Labelled photos from "datasets", an image-classification folder in MatthiasDR96/vision_demonstrator. The possible labels are: c-not defect, no defect, scratch.

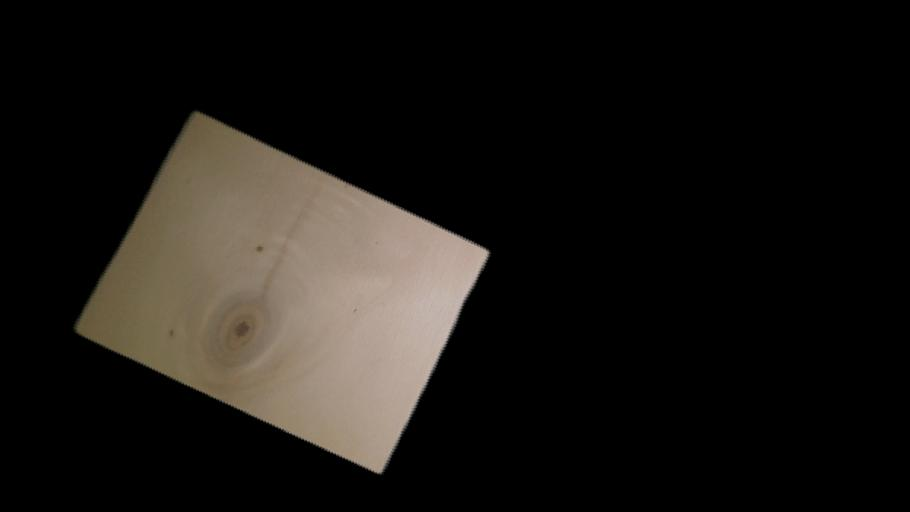
Label: c-not defect

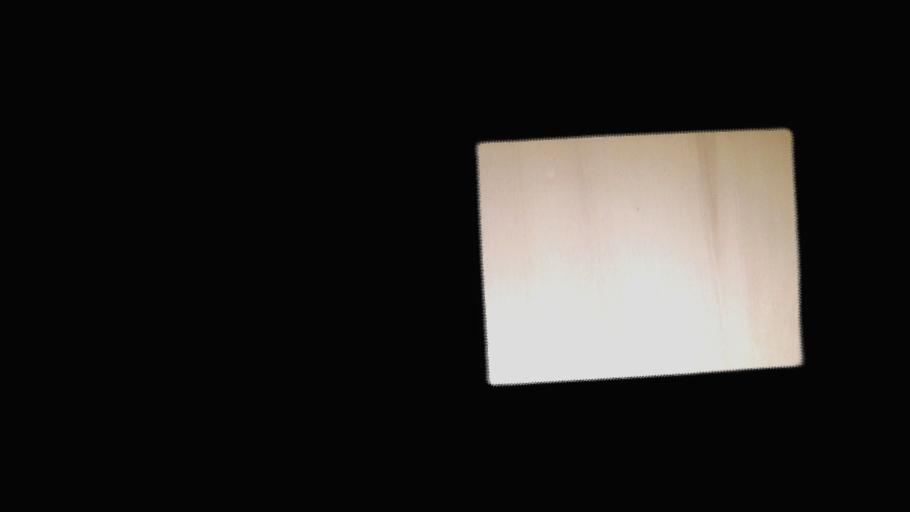
Label: no defect

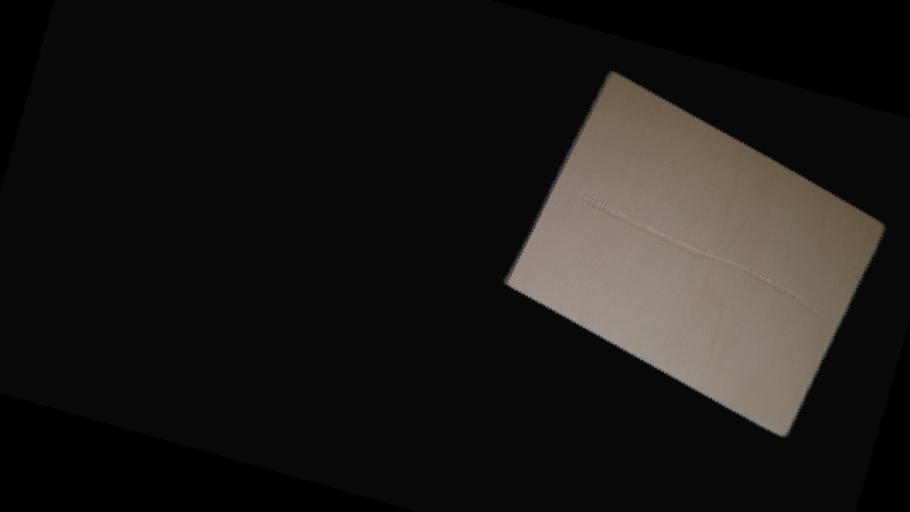
Label: scratch

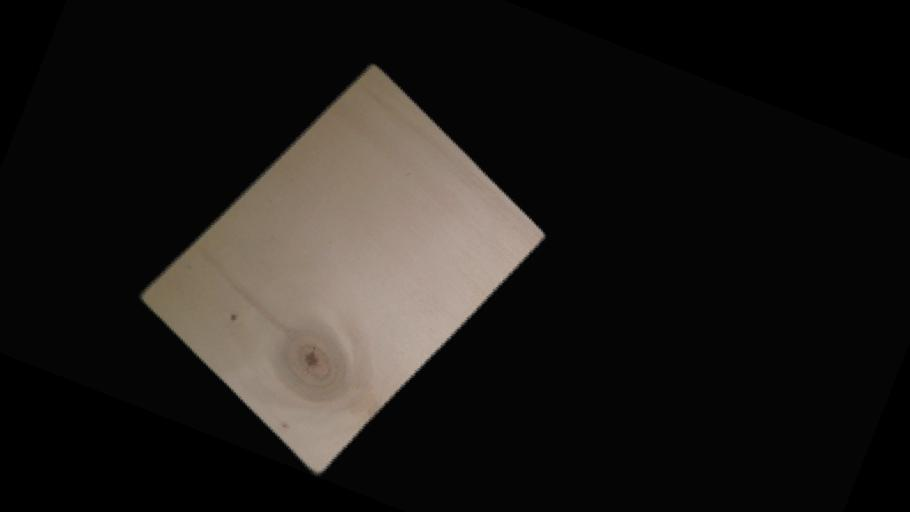
Label: c-not defect

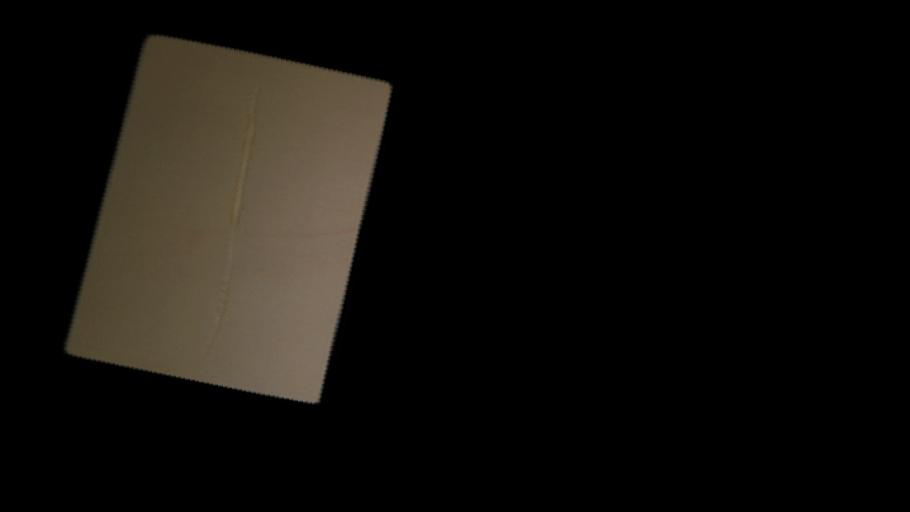
Label: scratch

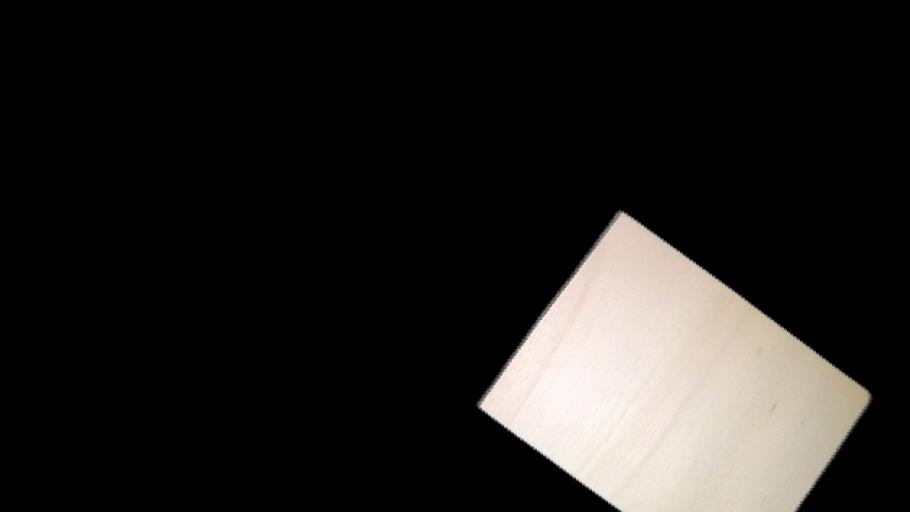
Label: no defect
